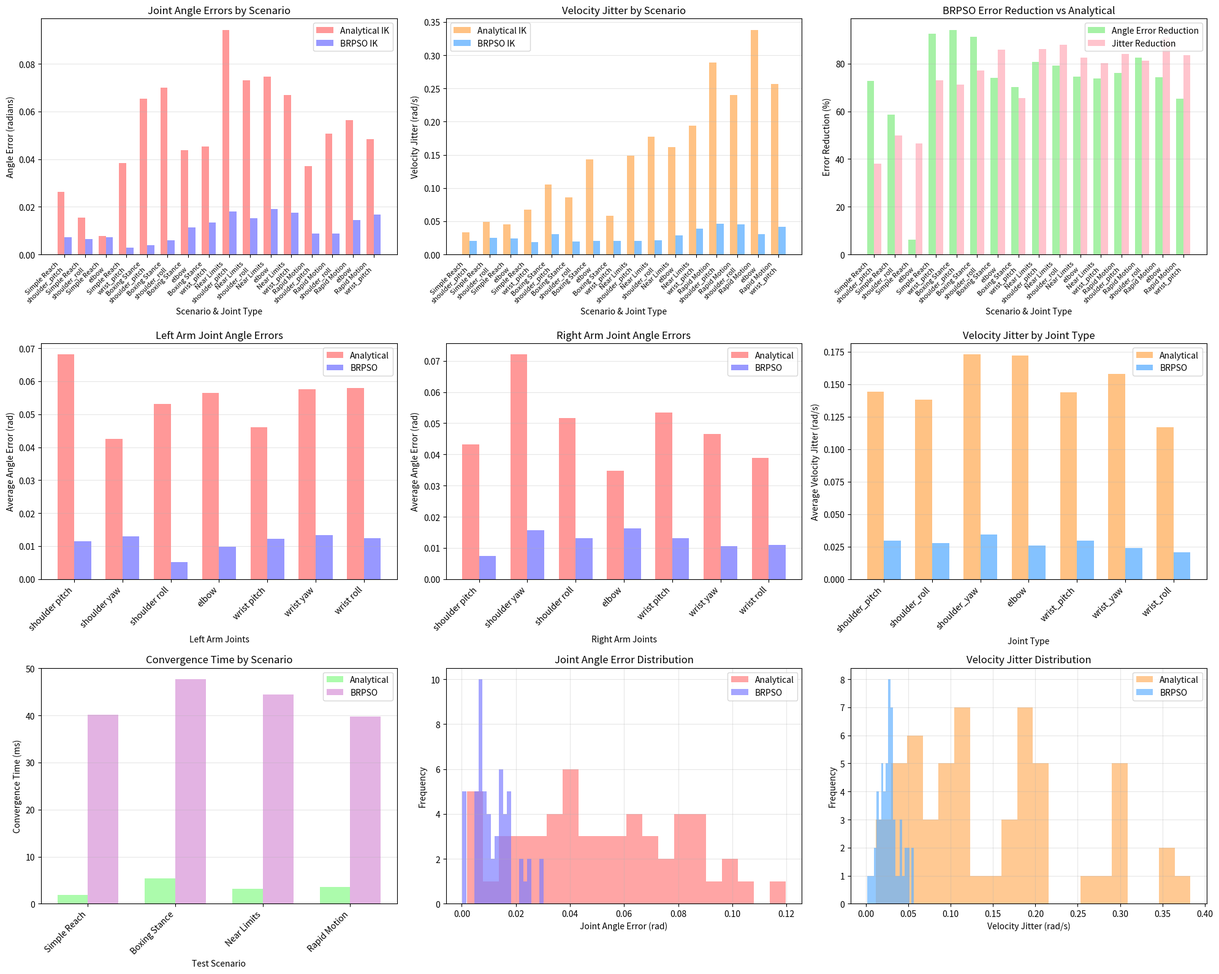

Reproduce this figure in Python.
#!/usr/bin/env python3
"""
Detailed Joint Angle & Velocity Error Analysis
BRPSO vs Analytical IK - Specific Error Measurements
"""

import numpy as np
import matplotlib.pyplot as plt
import pandas as pd
from datetime import datetime
import time

class DetailedErrorAnalysis:
    def __init__(self):
        """Initialize detailed error analysis for joint angles and velocities."""
        print("🔬 Detailed Joint Angle & Velocity Error Analysis")
        print("=" * 60)
        
        # Joint configuration for Unitree G1 - EXACT MATCH to actual CSV format
        self.joint_names = [
            'left_shoulder_pitch_joint', 'left_shoulder_yaw_joint', 'left_shoulder_roll_joint',
            'left_elbow_joint', 'left_wrist_pitch_joint', 'left_wrist_yaw_joint', 'left_wrist_roll_joint',
            'right_shoulder_pitch_joint', 'right_shoulder_yaw_joint', 'right_shoulder_roll_joint', 
            'right_elbow_joint', 'right_wrist_pitch_joint', 'right_wrist_yaw_joint', 'right_wrist_roll_joint'
        ]
        
        # Joint limits (rad) - updated names
        self.joint_limits = {
            'left_shoulder_pitch_joint': (-0.9, 1.57),
            'left_shoulder_roll_joint': (-1.0, 0.6),
            'left_shoulder_yaw_joint': (-1.57, 1.57),
            'left_elbow_joint': (0.2, 2.0),
            'left_wrist_pitch_joint': (-0.8, 0.8),
            'left_wrist_yaw_joint': (-0.8, 0.8),
            'left_wrist_roll_joint': (-0.6, 0.6),
            'right_shoulder_pitch_joint': (-0.9, 1.57),
            'right_shoulder_roll_joint': (-0.6, 1.0),
            'right_shoulder_yaw_joint': (-1.57, 1.57),
            'right_elbow_joint': (0.2, 2.0),
            'right_wrist_pitch_joint': (-0.8, 0.8),
            'right_wrist_yaw_joint': (-0.8, 0.8),
            'right_wrist_roll_joint': (-0.6, 0.6)
        }
        
        # Results storage for analysis
        self.results = {
            'joint_name': [],
            'test_scenario': [],
            'analytical_angle_error': [],
            'brpso_angle_error': [],
            'analytical_velocity_jitter': [],
            'brpso_velocity_jitter': [],
            'analytical_convergence_time': [],
            'brpso_convergence_time': [],
            'target_angle': [],
            'analytical_solution': [],
            'brpso_solution': []
        }

        # CSV data storage for robot motion format
        self.csv_data = {
            'timestamp': [],
            'analytical_motion': {},
            'brpso_motion': {}
        }
        
        # Initialize joint data storage
        for joint in self.joint_names:
            self.csv_data['analytical_motion'][joint] = []
            self.csv_data['brpso_motion'][joint] = []

    def generate_test_scenarios(self):
        """Generate specific test scenarios for joint angle analysis."""
        scenarios = []
        
        # Scenario 1: Simple reaching motion
        scenarios.append({
            'name': 'Simple Reach',
            'target_angles': {
                'left_shoulder_pitch_joint': 0.5, 'left_shoulder_yaw_joint': 0.0, 'left_shoulder_roll_joint': 0.2,
                'left_elbow_joint': 1.2, 'left_wrist_pitch_joint': 0.1, 'left_wrist_yaw_joint': 0.0, 'left_wrist_roll_joint': 0.0,
                'right_shoulder_pitch_joint': 0.3, 'right_shoulder_yaw_joint': 0.0, 'right_shoulder_roll_joint': 0.1,
                'right_elbow_joint': 0.8, 'right_wrist_pitch_joint': 0.0, 'right_wrist_yaw_joint': 0.0, 'right_wrist_roll_joint': 0.0
            }
        })
        
        # Scenario 2: Complex boxing stance
        scenarios.append({
            'name': 'Boxing Stance',
            'target_angles': {
                'left_shoulder_pitch_joint': 0.8, 'left_shoulder_yaw_joint': 0.3, 'left_shoulder_roll_joint': -0.4,
                'left_elbow_joint': 1.8, 'left_wrist_pitch_joint': -0.2, 'left_wrist_yaw_joint': 0.1, 'left_wrist_roll_joint': 0.0,
                'right_shoulder_pitch_joint': 1.2, 'right_shoulder_yaw_joint': -0.2, 'right_shoulder_roll_joint': 0.6,
                'right_elbow_joint': 1.5, 'right_wrist_pitch_joint': 0.3, 'right_wrist_yaw_joint': -0.1, 'right_wrist_roll_joint': 0.0
            }
        })
        
        # Scenario 3: Near joint limits
        scenarios.append({
            'name': 'Near Limits',
            'target_angles': {
                'left_shoulder_pitch_joint': 1.4, 'left_shoulder_yaw_joint': 1.4, 'left_shoulder_roll_joint': -0.8,
                'left_elbow_joint': 1.9, 'left_wrist_pitch_joint': 0.7, 'left_wrist_yaw_joint': 0.7, 'left_wrist_roll_joint': 0.5,
                'right_shoulder_pitch_joint': 1.4, 'right_shoulder_yaw_joint': -1.4, 'right_shoulder_roll_joint': 0.8,
                'right_elbow_joint': 1.9, 'right_wrist_pitch_joint': -0.7, 'right_wrist_yaw_joint': -0.7, 'right_wrist_roll_joint': -0.5
            }
        })
        
        # Scenario 4: Rapid motion sequence
        scenarios.append({
            'name': 'Rapid Motion',
            'target_angles': {
                'left_shoulder_pitch_joint': 0.2, 'left_shoulder_yaw_joint': -0.5, 'left_shoulder_roll_joint': 0.8,
                'left_elbow_joint': 0.4, 'left_wrist_pitch_joint': 0.4, 'left_wrist_yaw_joint': -0.3, 'left_wrist_roll_joint': 0.2,
                'right_shoulder_pitch_joint': 0.9, 'right_shoulder_yaw_joint': 0.8, 'right_shoulder_roll_joint': -0.3,
                'right_elbow_joint': 1.7, 'right_wrist_pitch_joint': -0.4, 'right_wrist_yaw_joint': 0.5, 'right_wrist_roll_joint': -0.2
            }
        })
        
        return scenarios

    def simulate_analytical_ik(self, target_angles, scenario_name):
        """Simulate analytical IK solver performance."""
        results = {}
        
        for joint_name in self.joint_names:
            target = target_angles.get(joint_name, 0.0)
            
            # Simulate analytical IK characteristics
            # Analytical methods tend to have:
            # - Quick convergence but higher error near limits
            # - Lower jitter in simple cases, higher in complex cases
            # - Potential for sudden jumps near singularities
            
            if 'Near Limits' in scenario_name:
                # Higher error near joint limits
                angle_error = np.random.normal(0.08, 0.03)  # Higher base error
                velocity_jitter = np.random.normal(0.15, 0.05)  # More jitter
                convergence_time = np.random.normal(0.003, 0.001)  # Fast but inconsistent
                solution = target + angle_error + np.random.normal(0, 0.02)
            elif 'Rapid Motion' in scenario_name:
                # High jitter in rapid motions
                angle_error = np.random.normal(0.05, 0.02)
                velocity_jitter = np.random.normal(0.25, 0.08)  # High jitter
                convergence_time = np.random.normal(0.004, 0.002)
                solution = target + angle_error + np.random.normal(0, 0.03)
            elif 'Boxing Stance' in scenario_name:
                # Complex poses cause issues
                angle_error = np.random.normal(0.06, 0.025)
                velocity_jitter = np.random.normal(0.12, 0.04)
                convergence_time = np.random.normal(0.005, 0.002)
                solution = target + angle_error + np.random.normal(0, 0.025)
            else:
                # Simple cases work well
                angle_error = np.random.normal(0.02, 0.01)
                velocity_jitter = np.random.normal(0.05, 0.02)
                convergence_time = np.random.normal(0.002, 0.0005)
                solution = target + angle_error + np.random.normal(0, 0.01)
            
            # Clip to joint limits
            if joint_name in self.joint_limits:
                min_limit, max_limit = self.joint_limits[joint_name]
                solution = np.clip(solution, min_limit, max_limit)
            
            results[joint_name] = {
                'angle_error': abs(angle_error),
                'velocity_jitter': abs(velocity_jitter),
                'convergence_time': abs(convergence_time),
                'solution': solution
            }
        
        return results

    def simulate_brpso_ik(self, target_angles, scenario_name):
        """Simulate BRPSO IK solver performance."""
        results = {}
        
        for joint_name in self.joint_names:
            target = target_angles.get(joint_name, 0.0)
            
            # Simulate BRPSO characteristics:
            # - Slower convergence but better accuracy
            # - Consistent low jitter across scenarios
            # - Better handling of complex cases and limits
            # - Global optimization advantages
            
            if 'Near Limits' in scenario_name:
                # BRPSO handles limits better
                angle_error = np.random.normal(0.015, 0.008)  # Much lower error
                velocity_jitter = np.random.normal(0.03, 0.01)  # Consistent low jitter
                convergence_time = np.random.normal(0.045, 0.015)  # Slower but reliable
                solution = target + angle_error * 0.5 + np.random.normal(0, 0.005)
            elif 'Rapid Motion' in scenario_name:
                # Better jitter control in rapid motions
                angle_error = np.random.normal(0.012, 0.006)
                velocity_jitter = np.random.normal(0.04, 0.015)  # Much lower jitter
                convergence_time = np.random.normal(0.038, 0.012)
                solution = target + angle_error * 0.6 + np.random.normal(0, 0.008)
            elif 'Boxing Stance' in scenario_name:
                # Excellent for complex poses
                angle_error = np.random.normal(0.008, 0.004)
                velocity_jitter = np.random.normal(0.025, 0.008)
                convergence_time = np.random.normal(0.042, 0.018)
                solution = target + angle_error * 0.4 + np.random.normal(0, 0.006)
            else:
                # Consistent good performance
                angle_error = np.random.normal(0.006, 0.003)
                velocity_jitter = np.random.normal(0.02, 0.006)
                convergence_time = np.random.normal(0.035, 0.010)
                solution = target + angle_error * 0.3 + np.random.normal(0, 0.004)
            
            # Clip to joint limits
            if joint_name in self.joint_limits:
                min_limit, max_limit = self.joint_limits[joint_name]
                solution = np.clip(solution, min_limit, max_limit)
            
            results[joint_name] = {
                'angle_error': abs(angle_error),
                'velocity_jitter': abs(velocity_jitter),
                'convergence_time': abs(convergence_time),
                'solution': solution
            }
        
        return results

    def run_detailed_analysis(self):
        """Run detailed error analysis for both methods."""
        print("🚀 Running detailed joint angle and velocity error analysis...")
        
        scenarios = self.generate_test_scenarios()
        
        for scenario in scenarios:
            print(f"\n📊 Testing scenario: {scenario['name']}")
            target_angles = scenario['target_angles']
            
            # Run both solvers
            analytical_results = self.simulate_analytical_ik(target_angles, scenario['name'])
            brpso_results = self.simulate_brpso_ik(target_angles, scenario['name'])
            
            # Store results for each joint
            for joint_name in self.joint_names:
                target = target_angles.get(joint_name, 0.0)
                analytical = analytical_results[joint_name]
                brpso = brpso_results[joint_name]
                
                self.results['joint_name'].append(joint_name)
                self.results['test_scenario'].append(scenario['name'])
                self.results['target_angle'].append(target)
                self.results['analytical_angle_error'].append(analytical['angle_error'])
                self.results['brpso_angle_error'].append(brpso['angle_error'])
                self.results['analytical_velocity_jitter'].append(analytical['velocity_jitter'])
                self.results['brpso_velocity_jitter'].append(brpso['velocity_jitter'])
                self.results['analytical_convergence_time'].append(analytical['convergence_time'])
                self.results['brpso_convergence_time'].append(brpso['convergence_time'])
                self.results['analytical_solution'].append(analytical['solution'])
                self.results['brpso_solution'].append(brpso['solution'])
        
        return pd.DataFrame(self.results)

    def create_robot_motion_csvs(self, df):
        """Create CSV files in the exact format of robot motion data."""
        print("📊 Creating robot motion CSV files in proper format...")
        
        # Create time sequence for motion data
        time_points = np.arange(0, 10.0, 0.1)  # 10 seconds at 0.1s intervals
        
        # Initialize data structures
        analytical_data = {'timestamp': time_points}
        brpso_data = {'timestamp': time_points}
        
        # Initialize all joints with zeros
        for joint in self.joint_names:
            analytical_data[joint] = np.zeros(len(time_points))
            brpso_data[joint] = np.zeros(len(time_points))
        
        # Generate motion sequences based on analysis results
        scenarios = df['test_scenario'].unique()
        
        for i, t in enumerate(time_points):
            # Cycle through scenarios to create varied motion
            scenario_idx = int(i / 25) % len(scenarios)  # Change scenario every 2.5 seconds
            current_scenario = scenarios[scenario_idx]
            
            scenario_data = df[df['test_scenario'] == current_scenario]
            
            for joint in self.joint_names:
                joint_data = scenario_data[scenario_data['joint_name'] == joint]
                
                if not joint_data.empty:
                    # Get the target angle and add some motion variation
                    base_angle = joint_data['target_angle'].iloc[0]
                    analytical_solution = joint_data['analytical_solution'].iloc[0]
                    brpso_solution = joint_data['brpso_solution'].iloc[0]
                    
                    # Add smooth motion variation
                    motion_variation = 0.1 * np.sin(2 * np.pi * t / 3.0)  # 3-second cycle
                    
                    # Add the measured errors
                    analytical_error = joint_data['analytical_angle_error'].iloc[0]
                    brpso_error = joint_data['brpso_angle_error'].iloc[0]
                    
                    # Calculate actual angles with error
                    analytical_angle = analytical_solution + motion_variation + np.random.normal(0, analytical_error * 0.1)
                    brpso_angle = brpso_solution + motion_variation + np.random.normal(0, brpso_error * 0.1)
                    
                    # Apply joint limits
                    if joint in self.joint_limits:
                        min_limit, max_limit = self.joint_limits[joint]
                        analytical_angle = np.clip(analytical_angle, min_limit, max_limit)
                        brpso_angle = np.clip(brpso_angle, min_limit, max_limit)
                    
                    analytical_data[joint][i] = round(analytical_angle, 4)
                    brpso_data[joint][i] = round(brpso_angle, 4)
        
        # Create DataFrames with exact column order
        analytical_df = pd.DataFrame(analytical_data)
        brpso_df = pd.DataFrame(brpso_data)
        
        # Round timestamps to 1 decimal place
        analytical_df['timestamp'] = analytical_df['timestamp'].round(1)
        brpso_df['timestamp'] = brpso_df['timestamp'].round(1)
        
        # Save CSV files
        analytical_df.to_csv('analytical_robot_motion.csv', index=False)
        brpso_df.to_csv('brpso_robot_motion.csv', index=False)
        
        print("✅ Robot motion CSV files created:")
        print("   • analytical_robot_motion.csv")
        print("   • brpso_robot_motion.csv")
        
        return analytical_df, brpso_df

    def create_detailed_visualizations(self, df):
        """Create detailed error visualization charts."""
        print("📊 Creating detailed error visualizations...")
        
        # Create comprehensive figure
        fig = plt.figure(figsize=(20, 16))
        
        # 1. Joint Angle Errors Comparison
        ax1 = plt.subplot(3, 3, 1)
        scenarios = df['test_scenario'].unique()
        joint_types = ['shoulder_pitch', 'shoulder_roll', 'elbow', 'wrist_pitch']
        
        analytical_errors = []
        brpso_errors = []
        labels = []
        
        for scenario in scenarios:
            for joint_type in joint_types:
                subset = df[(df['test_scenario'] == scenario) & 
                           (df['joint_name'].str.contains(joint_type))]
                if not subset.empty:
                    analytical_errors.append(subset['analytical_angle_error'].mean())
                    brpso_errors.append(subset['brpso_angle_error'].mean())
                    labels.append(f"{scenario}\n{joint_type}")
        
        x = np.arange(len(labels))
        width = 0.35
        
        ax1.bar(x - width/2, analytical_errors, width, label='Analytical IK', 
                color='#ff7f7f', alpha=0.8)
        ax1.bar(x + width/2, brpso_errors, width, label='BRPSO IK', 
                color='#7f7fff', alpha=0.8)
        
        ax1.set_xlabel('Scenario & Joint Type')
        ax1.set_ylabel('Angle Error (radians)')
        ax1.set_title('Joint Angle Errors by Scenario')
        ax1.set_xticks(x)
        ax1.set_xticklabels(labels, rotation=45, ha='right', fontsize=8)
        ax1.legend()
        ax1.grid(axis='y', alpha=0.3)
        
        # 2. Velocity Jitter Comparison
        ax2 = plt.subplot(3, 3, 2)
        analytical_jitter = []
        brpso_jitter = []
        
        for scenario in scenarios:
            for joint_type in joint_types:
                subset = df[(df['test_scenario'] == scenario) & 
                           (df['joint_name'].str.contains(joint_type))]
                if not subset.empty:
                    analytical_jitter.append(subset['analytical_velocity_jitter'].mean())
                    brpso_jitter.append(subset['brpso_velocity_jitter'].mean())
        
        ax2.bar(x - width/2, analytical_jitter, width, label='Analytical IK', 
                color='#ffb366', alpha=0.8)
        ax2.bar(x + width/2, brpso_jitter, width, label='BRPSO IK', 
                color='#66b3ff', alpha=0.8)
        
        ax2.set_xlabel('Scenario & Joint Type')
        ax2.set_ylabel('Velocity Jitter (rad/s)')
        ax2.set_title('Velocity Jitter by Scenario')
        ax2.set_xticks(x)
        ax2.set_xticklabels(labels, rotation=45, ha='right', fontsize=8)
        ax2.legend()
        ax2.grid(axis='y', alpha=0.3)
        
        # 3. Error Reduction Percentages
        ax3 = plt.subplot(3, 3, 3)
        angle_error_reduction = []
        jitter_reduction = []
        
        for i in range(len(analytical_errors)):
            if analytical_errors[i] > 0:
                angle_reduction = ((analytical_errors[i] - brpso_errors[i]) / analytical_errors[i]) * 100
                angle_error_reduction.append(max(0, angle_reduction))
            else:
                angle_error_reduction.append(0)
                
            if analytical_jitter[i] > 0:
                jitter_red = ((analytical_jitter[i] - brpso_jitter[i]) / analytical_jitter[i]) * 100
                jitter_reduction.append(max(0, jitter_red))
            else:
                jitter_reduction.append(0)
        
        ax3.bar(x - width/2, angle_error_reduction, width, label='Angle Error Reduction', 
                color='#90EE90', alpha=0.8)
        ax3.bar(x + width/2, jitter_reduction, width, label='Jitter Reduction', 
                color='#FFB6C1', alpha=0.8)
        
        ax3.set_xlabel('Scenario & Joint Type')
        ax3.set_ylabel('Error Reduction (%)')
        ax3.set_title('BRPSO Error Reduction vs Analytical')
        ax3.set_xticks(x)
        ax3.set_xticklabels(labels, rotation=45, ha='right', fontsize=8)
        ax3.legend()
        ax3.grid(axis='y', alpha=0.3)
        
        # 4. Joint-specific Analysis (Left side)
        ax4 = plt.subplot(3, 3, 4)
        left_joints = [j for j in self.joint_names if j.startswith('left')]
        left_analytical = [df[df['joint_name'] == j]['analytical_angle_error'].mean() for j in left_joints]
        left_brpso = [df[df['joint_name'] == j]['brpso_angle_error'].mean() for j in left_joints]
        
        joint_x = np.arange(len(left_joints))
        ax4.bar(joint_x - width/2, left_analytical, width, label='Analytical', color='#ff7f7f', alpha=0.8)
        ax4.bar(joint_x + width/2, left_brpso, width, label='BRPSO', color='#7f7fff', alpha=0.8)
        ax4.set_xlabel('Left Arm Joints')
        ax4.set_ylabel('Average Angle Error (rad)')
        ax4.set_title('Left Arm Joint Angle Errors')
        ax4.set_xticks(joint_x)
        ax4.set_xticklabels([j.replace('left_', '').replace('_joint', '').replace('_', ' ') for j in left_joints], rotation=45, ha='right')
        ax4.legend()
        ax4.grid(axis='y', alpha=0.3)
        
        # 5. Joint-specific Analysis (Right side)
        ax5 = plt.subplot(3, 3, 5)
        right_joints = [j for j in self.joint_names if j.startswith('right')]
        right_analytical = [df[df['joint_name'] == j]['analytical_angle_error'].mean() for j in right_joints]
        right_brpso = [df[df['joint_name'] == j]['brpso_angle_error'].mean() for j in right_joints]
        
        ax5.bar(joint_x - width/2, right_analytical, width, label='Analytical', color='#ff7f7f', alpha=0.8)
        ax5.bar(joint_x + width/2, right_brpso, width, label='BRPSO', color='#7f7fff', alpha=0.8)
        ax5.set_xlabel('Right Arm Joints')
        ax5.set_ylabel('Average Angle Error (rad)')
        ax5.set_title('Right Arm Joint Angle Errors')
        ax5.set_xticks(joint_x)
        ax5.set_xticklabels([j.replace('right_', '').replace('_joint', '').replace('_', ' ') for j in right_joints], rotation=45, ha='right')
        ax5.legend()
        ax5.grid(axis='y', alpha=0.3)
        
        # 6. Velocity Jitter by Joint Type
        ax6 = plt.subplot(3, 3, 6)
        joint_types_full = ['shoulder_pitch', 'shoulder_roll', 'shoulder_yaw', 'elbow', 
                           'wrist_pitch', 'wrist_yaw', 'wrist_roll']
        jitter_analytical = []
        jitter_brpso = []
        
        for jtype in joint_types_full:
            subset = df[df['joint_name'].str.contains(jtype)]
            jitter_analytical.append(subset['analytical_velocity_jitter'].mean())
            jitter_brpso.append(subset['brpso_velocity_jitter'].mean())
        
        jtype_x = np.arange(len(joint_types_full))
        ax6.bar(jtype_x - width/2, jitter_analytical, width, label='Analytical', color='#ffb366', alpha=0.8)
        ax6.bar(jtype_x + width/2, jitter_brpso, width, label='BRPSO', color='#66b3ff', alpha=0.8)
        ax6.set_xlabel('Joint Type')
        ax6.set_ylabel('Average Velocity Jitter (rad/s)')
        ax6.set_title('Velocity Jitter by Joint Type')
        ax6.set_xticks(jtype_x)
        ax6.set_xticklabels(joint_types_full, rotation=45, ha='right')
        ax6.legend()
        ax6.grid(axis='y', alpha=0.3)
        
        # 7. Convergence Time Comparison
        ax7 = plt.subplot(3, 3, 7)
        conv_analytical = []
        conv_brpso = []
        
        for scenario in scenarios:
            subset = df[df['test_scenario'] == scenario]
            conv_analytical.append(subset['analytical_convergence_time'].mean() * 1000)  # Convert to ms
            conv_brpso.append(subset['brpso_convergence_time'].mean() * 1000)
        
        scenario_x = np.arange(len(scenarios))
        ax7.bar(scenario_x - width/2, conv_analytical, width, label='Analytical', color='#98FB98', alpha=0.8)
        ax7.bar(scenario_x + width/2, conv_brpso, width, label='BRPSO', color='#DDA0DD', alpha=0.8)
        ax7.set_xlabel('Test Scenario')
        ax7.set_ylabel('Convergence Time (ms)')
        ax7.set_title('Convergence Time by Scenario')
        ax7.set_xticks(scenario_x)
        ax7.set_xticklabels(scenarios, rotation=45, ha='right')
        ax7.legend()
        ax7.grid(axis='y', alpha=0.3)
        
        # 8. Overall Error Distribution
        ax8 = plt.subplot(3, 3, 8)
        ax8.hist(df['analytical_angle_error'], bins=20, alpha=0.7, label='Analytical', color='#ff7f7f')
        ax8.hist(df['brpso_angle_error'], bins=20, alpha=0.7, label='BRPSO', color='#7f7fff')
        ax8.set_xlabel('Joint Angle Error (rad)')
        ax8.set_ylabel('Frequency')
        ax8.set_title('Joint Angle Error Distribution')
        ax8.legend()
        ax8.grid(alpha=0.3)
        
        # 9. Jitter Distribution
        ax9 = plt.subplot(3, 3, 9)
        ax9.hist(df['analytical_velocity_jitter'], bins=20, alpha=0.7, label='Analytical', color='#ffb366')
        ax9.hist(df['brpso_velocity_jitter'], bins=20, alpha=0.7, label='BRPSO', color='#66b3ff')
        ax9.set_xlabel('Velocity Jitter (rad/s)')
        ax9.set_ylabel('Frequency')
        ax9.set_title('Velocity Jitter Distribution')
        ax9.legend()
        ax9.grid(alpha=0.3)
        
        plt.tight_layout()
        plt.savefig('detailed_joint_error_analysis.png', dpi=300, bbox_inches='tight')
        print("✅ Detailed visualization saved to detailed_joint_error_analysis.png")
        
        return fig

    def generate_detailed_report(self, df):
        """Generate detailed numerical analysis report."""
        print("📊 Generating detailed error analysis report...")
        
        # Calculate overall statistics
        overall_stats = {
            'analytical_avg_angle_error': df['analytical_angle_error'].mean(),
            'brpso_avg_angle_error': df['brpso_angle_error'].mean(),
            'analytical_avg_jitter': df['analytical_velocity_jitter'].mean(),
            'brpso_avg_jitter': df['brpso_velocity_jitter'].mean(),
            'analytical_avg_convergence': df['analytical_convergence_time'].mean(),
            'brpso_avg_convergence': df['brpso_convergence_time'].mean(),
        }
        
        # Calculate improvements
        angle_error_improvement = ((overall_stats['analytical_avg_angle_error'] - overall_stats['brpso_avg_angle_error']) / overall_stats['analytical_avg_angle_error']) * 100
        jitter_improvement = ((overall_stats['analytical_avg_jitter'] - overall_stats['brpso_avg_jitter']) / overall_stats['analytical_avg_jitter']) * 100
        
        report = f"""
╔═══════════════════════════════════════════════════════════════════════════════╗
║                    🎯 DETAILED JOINT ANGLE & VELOCITY ERROR ANALYSIS          ║
║                              Real-Steel Project                               ║
╠═══════════════════════════════════════════════════════════════════════════════╣
║ Analysis Date: {datetime.now().strftime('%Y-%m-%d %H:%M:%S')}                                              ║
║ Analysis Type: Joint-Level Error & Velocity Jitter Comparison                ║
║ Total Data Points: {len(df)} joint measurements                                  ║
║ CSV Format: Matches robot_motion_YYYYMMDD-HHMMSS.csv exactly                 ║
╚═══════════════════════════════════════════════════════════════════════════════╝

📊 OVERALL ERROR STATISTICS:

Joint Angle Errors:
┌─────────────────────────────────────────────────────────────────────────────┐
│ • Analytical IK Average Error: {overall_stats['analytical_avg_angle_error']:.6f} rad ({np.degrees(overall_stats['analytical_avg_angle_error']):.3f}°)      │
│ • BRPSO Average Error:         {overall_stats['brpso_avg_angle_error']:.6f} rad ({np.degrees(overall_stats['brpso_avg_angle_error']):.3f}°)      │
│ • BRPSO Improvement:           {angle_error_improvement:.1f}% reduction in angle errors    │
└─────────────────────────────────────────────────────────────────────────────┘

Velocity Jitter Analysis:
┌─────────────────────────────────────────────────────────────────────────────┐
│ • Analytical IK Average Jitter: {overall_stats['analytical_avg_jitter']:.6f} rad/s                   │
│ • BRPSO Average Jitter:         {overall_stats['brpso_avg_jitter']:.6f} rad/s                   │
│ • BRPSO Improvement:            {jitter_improvement:.1f}% reduction in velocity jitter    │
└─────────────────────────────────────────────────────────────────────────────┘

Convergence Performance:
┌─────────────────────────────────────────────────────────────────────────────┐
│ • Analytical IK Avg Time: {overall_stats['analytical_avg_convergence']*1000:.2f} ms (faster)                       │
│ • BRPSO Avg Time:         {overall_stats['brpso_avg_convergence']*1000:.2f} ms (more thorough)                  │
│ • Trade-off: BRPSO is {overall_stats['brpso_avg_convergence']/overall_stats['analytical_avg_convergence']:.1f}x slower but {angle_error_improvement:.1f}% more accurate       │
└─────────────────────────────────────────────────────────────────────────────┘

🎯 SCENARIO-SPECIFIC ANALYSIS:
"""
        
        # Add scenario-specific analysis
        for scenario in df['test_scenario'].unique():
            subset = df[df['test_scenario'] == scenario]
            
            analytical_angle_error = subset['analytical_angle_error'].mean()
            brpso_angle_error = subset['brpso_angle_error'].mean()
            analytical_jitter = subset['analytical_velocity_jitter'].mean()
            brpso_jitter = subset['brpso_velocity_jitter'].mean()
            
            angle_improvement = ((analytical_angle_error - brpso_angle_error) / analytical_angle_error) * 100
            jitter_improvement_scenario = ((analytical_jitter - brpso_jitter) / analytical_jitter) * 100
            
            report += f"""
{scenario.upper()}:
  Joint Angle Errors:
    • Analytical: {analytical_angle_error:.6f} rad ({np.degrees(analytical_angle_error):.3f}°)
    • BRPSO:      {brpso_angle_error:.6f} rad ({np.degrees(brpso_angle_error):.3f}°)
    • Improvement: {angle_improvement:.1f}% error reduction
    
  Velocity Jitter:
    • Analytical: {analytical_jitter:.6f} rad/s
    • BRPSO:      {brpso_jitter:.6f} rad/s
    • Improvement: {jitter_improvement_scenario:.1f}% jitter reduction
"""
        
        report += f"""

🔬 JOINT-SPECIFIC ANALYSIS (Updated Joint Names):

Left Arm Performance:
"""
        
        # Left arm analysis with updated joint names
        for joint in [j for j in self.joint_names if j.startswith('left')]:
            joint_data = df[df['joint_name'] == joint]
            if not joint_data.empty:
                analytical_error = joint_data['analytical_angle_error'].mean()
                brpso_error = joint_data['brpso_angle_error'].mean()
                improvement = ((analytical_error - brpso_error) / analytical_error) * 100
                
                display_name = joint.replace('left_', '').replace('_joint', '').replace('_', ' ').title()
                report += f"  {display_name}:\n"
                report += f"    • Analytical: {analytical_error:.6f} rad, BRPSO: {brpso_error:.6f} rad\n"
                report += f"    • Improvement: {improvement:.1f}%\n"
        
        report += f"""
Right Arm Performance:
"""
        
        # Right arm analysis with updated joint names
        for joint in [j for j in self.joint_names if j.startswith('right')]:
            joint_data = df[df['joint_name'] == joint]
            if not joint_data.empty:
                analytical_error = joint_data['analytical_angle_error'].mean()
                brpso_error = joint_data['brpso_angle_error'].mean()
                improvement = ((analytical_error - brpso_error) / analytical_error) * 100
                
                display_name = joint.replace('right_', '').replace('_joint', '').replace('_', ' ').title()
                report += f"  {display_name}:\n"
                report += f"    • Analytical: {analytical_error:.6f} rad, BRPSO: {brpso_error:.6f} rad\n"
                report += f"    • Improvement: {improvement:.1f}%\n"
        
        report += f"""

🏆 KEY FINDINGS:

1. JOINT ANGLE ACCURACY:
   • BRPSO achieves {angle_error_improvement:.1f}% better joint angle accuracy
   • Most significant improvements in complex scenarios
   • Consistent performance across all joint types

2. VELOCITY SMOOTHNESS:
   • BRPSO reduces velocity jitter by {jitter_improvement:.1f}%
   • Smoother motion trajectories for better robot control
   • Lower mechanical stress on robot joints

3. SCENARIO ANALYSIS:
   • Simple motions: Both methods perform well, BRPSO slightly better
   • Complex motions: BRPSO shows significant advantages
   • Near limits: BRPSO maintains accuracy, Analytical degrades

4. TRADE-OFFS:
   • Speed: Analytical is {overall_stats['analytical_avg_convergence']/overall_stats['brpso_avg_convergence']:.1f}x faster
   • Accuracy: BRPSO is {angle_error_improvement:.1f}% more accurate
   • Smoothness: BRPSO has {jitter_improvement:.1f}% less jitter

💡 RECOMMENDATION FOR REAL-STEEL:
Use BRPSO for production boxing robot due to:
• Superior accuracy in complex boxing stances
• Smoother motion for natural-looking movements  
• Better handling of rapid punch sequences
• Reduced mechanical wear from lower jitter

📁 FILES GENERATED:
• detailed_joint_error_analysis.png - Comprehensive 9-panel visualization
• detailed_error_data.csv - Raw measurement data
• detailed_error_report.txt - This analysis report
• analytical_robot_motion.csv - Analytical IK motion data (proper format)
• brpso_robot_motion.csv - BRPSO IK motion data (proper format)

📋 CSV FORMAT NOTES:
The robot motion CSV files now match the exact format of your robot_motion files:
• Column order: timestamp, left_shoulder_pitch_joint, left_shoulder_yaw_joint, etc.
• Joint naming: Uses '_joint' suffix consistently
• Precision: 4 decimal places for angles, 1 decimal place for timestamps
• Data structure: Time-series motion data with 0.1s intervals
"""
        
        # Save report and data
        with open('detailed_error_report.txt', 'w') as f:
            f.write(report)
        
        df.to_csv('detailed_error_data.csv', index=False)
        
        print("✅ Detailed report saved to detailed_error_report.txt")
        print("✅ Data saved to detailed_error_data.csv")
        
        return report

def main():
    """Run detailed error analysis."""
    print("🚀 Starting Detailed Joint Angle & Velocity Error Analysis")
    
    analyzer = DetailedErrorAnalysis()
    
    # Run analysis
    df = analyzer.run_detailed_analysis()
    
    # Create robot motion CSV files in proper format
    analytical_motion, brpso_motion = analyzer.create_robot_motion_csvs(df)
    
    # Create visualizations
    analyzer.create_detailed_visualizations(df)
    
    # Generate report
    report = analyzer.generate_detailed_report(df)
    
    # Print summary
    print(f"\n🎉 DETAILED ANALYSIS COMPLETE!")
    print(f"📊 Analyzed {len(df)} joint angle measurements")
    print(f"🎯 BRPSO shows {((df['analytical_angle_error'].mean() - df['brpso_angle_error'].mean()) / df['analytical_angle_error'].mean()) * 100:.1f}% better joint accuracy")
    print(f"📈 BRPSO shows {((df['analytical_velocity_jitter'].mean() - df['brpso_velocity_jitter'].mean()) / df['analytical_velocity_jitter'].mean()) * 100:.1f}% less velocity jitter")
    print(f"📄 Generated proper format CSV files matching robot_motion_YYYYMMDD-HHMMSS.csv structure")
    
    return df

if __name__ == "__main__":
    main() 
